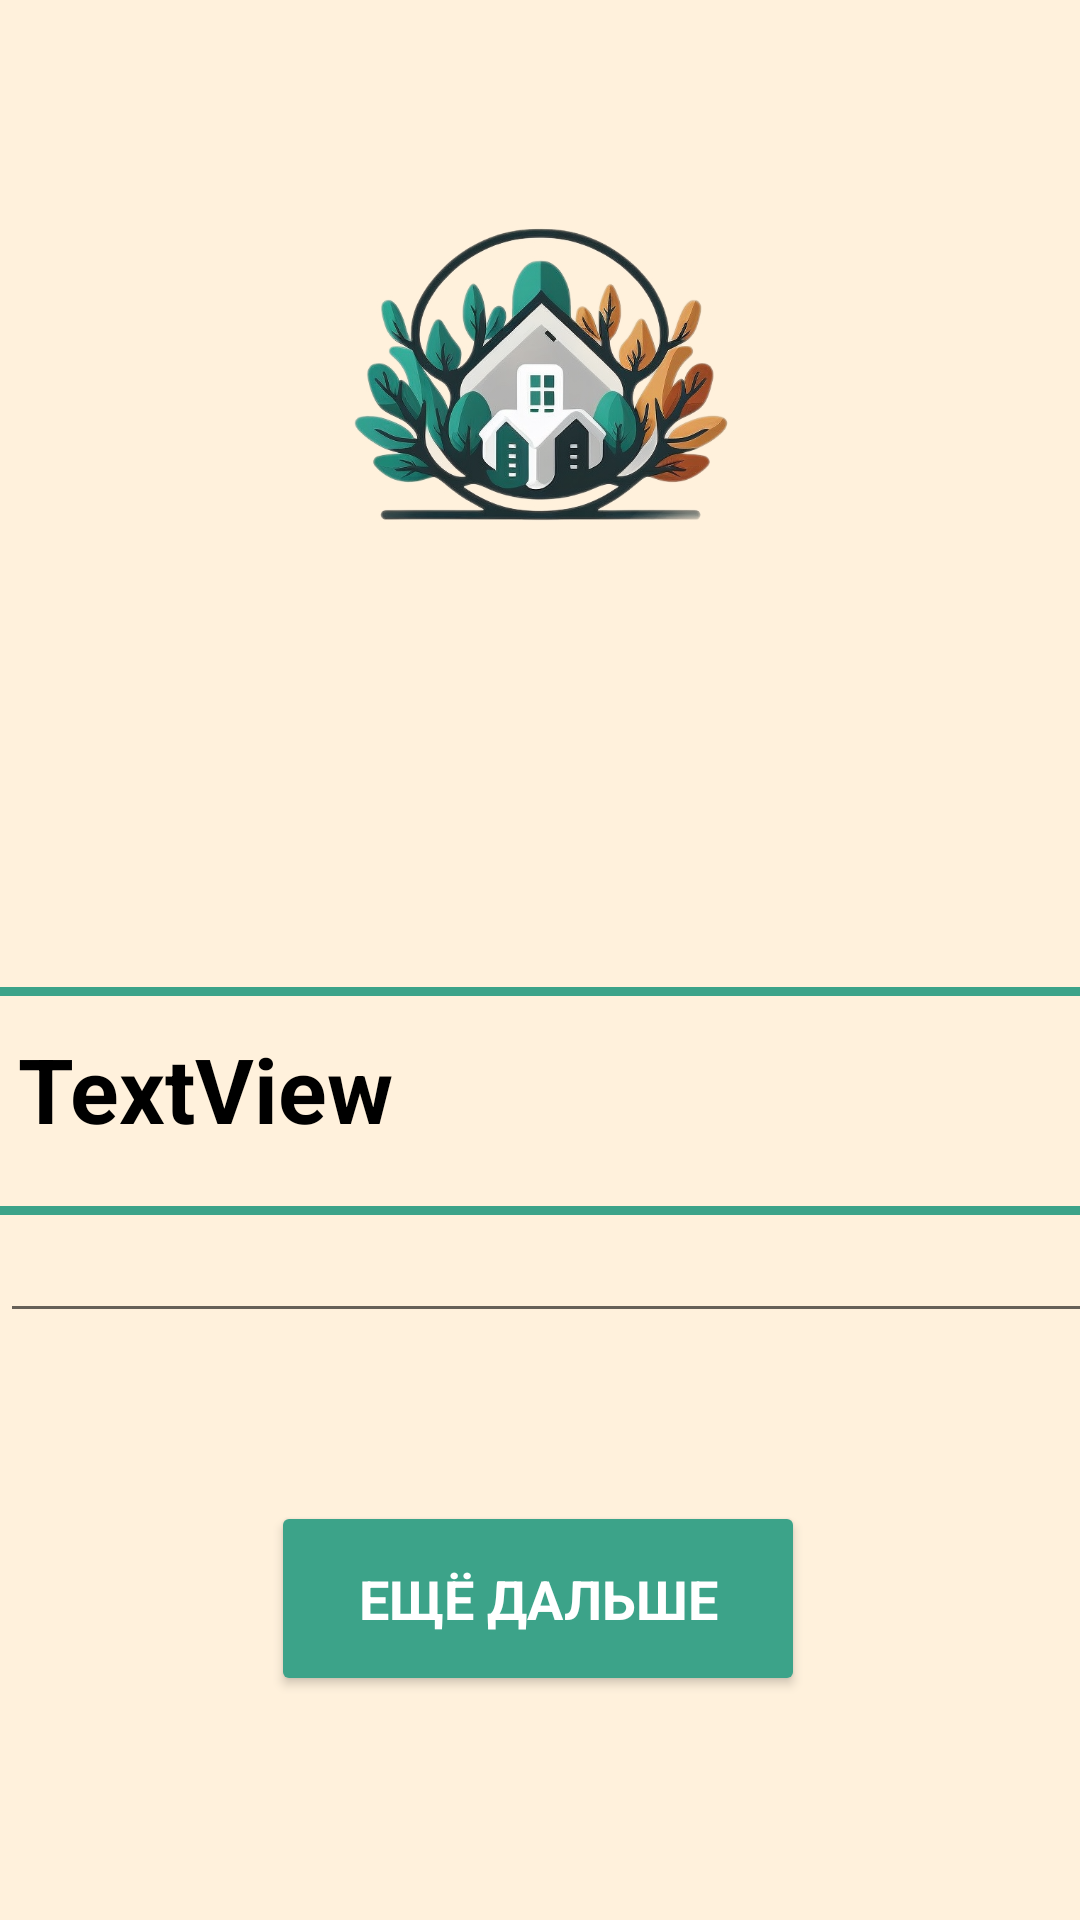

Reconstruct the res/layout file that produces this screen, plus the resources it refers to.
<!-- AndroidManifest.xml: application theme Theme.Biblio_p3 -->
<!-- res/layout/second_fragment.xml -->
<?xml version="1.0" encoding="utf-8"?>
<androidx.constraintlayout.widget.ConstraintLayout
    xmlns:android="http://schemas.android.com/apk/res/android"
    xmlns:app="http://schemas.android.com/apk/res-auto"
    xmlns:tools="http://schemas.android.com/tools"
    android:id="@+id/second_frr"
    android:layout_width="match_parent"
    android:background="@color/back_color"
    android:layout_height="match_parent">

    <ImageView
        android:id="@+id/hospit_img1"
        android:layout_width="247dp"
        android:layout_height="242dp"
        app:layout_constraintBottom_toBottomOf="parent"
        app:layout_constraintEnd_toEndOf="parent"
        app:layout_constraintStart_toStartOf="parent"
        app:layout_constraintTop_toTopOf="parent"
        app:layout_constraintVertical_bias="0.067"
        app:srcCompat="@drawable/hosp" />

    <EditText
        android:id="@+id/login_text"
        android:layout_width="411dp"
        android:layout_height="79dp"
        android:gravity="center"
        android:inputType="text"
        app:layout_constraintBottom_toBottomOf="parent"
        app:layout_constraintEnd_toEndOf="parent"
        app:layout_constraintHorizontal_bias="0.0"
        app:layout_constraintStart_toStartOf="parent"
        app:layout_constraintTop_toTopOf="parent"
        app:layout_constraintVertical_bias="0.651" />

    <Button
        android:id="@+id/contacts_btn_back"
        style="@style/button_style_one"
        android:layout_width="178dp"
        android:layout_height="65dp"
        android:text="Ещё дальше"
        app:layout_constraintBottom_toBottomOf="parent"
        app:layout_constraintEnd_toEndOf="parent"
        app:layout_constraintHorizontal_bias="0.497"
        app:layout_constraintStart_toStartOf="parent"
        app:layout_constraintTop_toTopOf="parent"
        app:layout_constraintVertical_bias="0.87" />

    <View
        android:id="@+id/viewlistr"
        style="@style/line"
        android:layout_marginTop="8dp"
        app:layout_constraintEnd_toEndOf="parent"
        app:layout_constraintHorizontal_bias="1.0"
        app:layout_constraintStart_toStartOf="parent"
        app:layout_constraintTop_toBottomOf="@+id/TextSecond" />

    <View
        style="@style/line"
        app:layout_constraintBottom_toTopOf="@+id/TextSecond"
        app:layout_constraintEnd_toEndOf="parent"
        app:layout_constraintHorizontal_bias="0.0"
        app:layout_constraintStart_toStartOf="parent"
        app:layout_constraintTop_toTopOf="parent"
        app:layout_constraintVertical_bias="1.0" />

    <TextView
        android:id="@+id/TextSecond"
        style="@style/text_size"
        android:layout_width="348dp"
        android:layout_height="62dp"
        android:layout_marginTop="332dp"
        android:text="@string/text_to"
        app:layout_constraintEnd_toEndOf="parent"
        app:layout_constraintHorizontal_bias="0.492"
        app:layout_constraintStart_toStartOf="parent"
        app:layout_constraintTop_toTopOf="parent" />

</androidx.constraintlayout.widget.ConstraintLayout>
<!-- resources referenced by this layout -->
<resources>
  <color name="back_color">#fff1dc</color>
  <!-- drawable hosp: png bitmap (drawable, 456465 bytes) -->
  <string name="text_to">TextView</string>
  <style name="button_style_one">
          <item name="android:textSize">18sp</item>
          <item name="android:textColor">@color/white</item>
          <item name="android:fontFamily">sans-serif</item>
          <item name="android:textStyle">bold</item>
          <item name="android:backgroundTint">@color/green</item>
      </style>
  <style name="line">
          <item name="android:layout_width">match_parent</item>
          <item name="android:layout_height">3sp</item>
          <item name="android:background">@color/green</item>
      </style>
  <style name="text_size">
          <item name="android:textSize">30sp</item>
          <item name="android:textColor">@color/black</item>
          <item name="android:fontFamily">sans-serif</item>
          <item name="android:textStyle">bold</item>
          <item name="android:gravity">center_vertical</item>
      </style>
  <style name="Theme.Biblio_p3" parent="Theme.MaterialComponents.DayNight.NoActionBar">
          
          <item name="colorPrimary">@color/purple_500</item>
          <item name="colorPrimaryVariant">@color/purple_700</item>
          <item name="colorOnPrimary">@color/white</item>
          
          <item name="colorSecondary">@color/teal_200</item>
          <item name="colorSecondaryVariant">@color/teal_700</item>
          <item name="colorOnSecondary">@color/black</item>
          
          <item name="android:statusBarColor">?attr/colorPrimaryVariant</item>
          
      </style>
  <color name="white">#FFFFFFFF</color>
  <color name="green">#3ca389</color>
  <color name="black">#FF000000</color>
  <color name="purple_500">#FF6200EE</color>
  <color name="purple_700">#FF3700B3</color>
  <color name="teal_200">#FF03DAC5</color>
  <color name="teal_700">#FF018786</color>
</resources>
